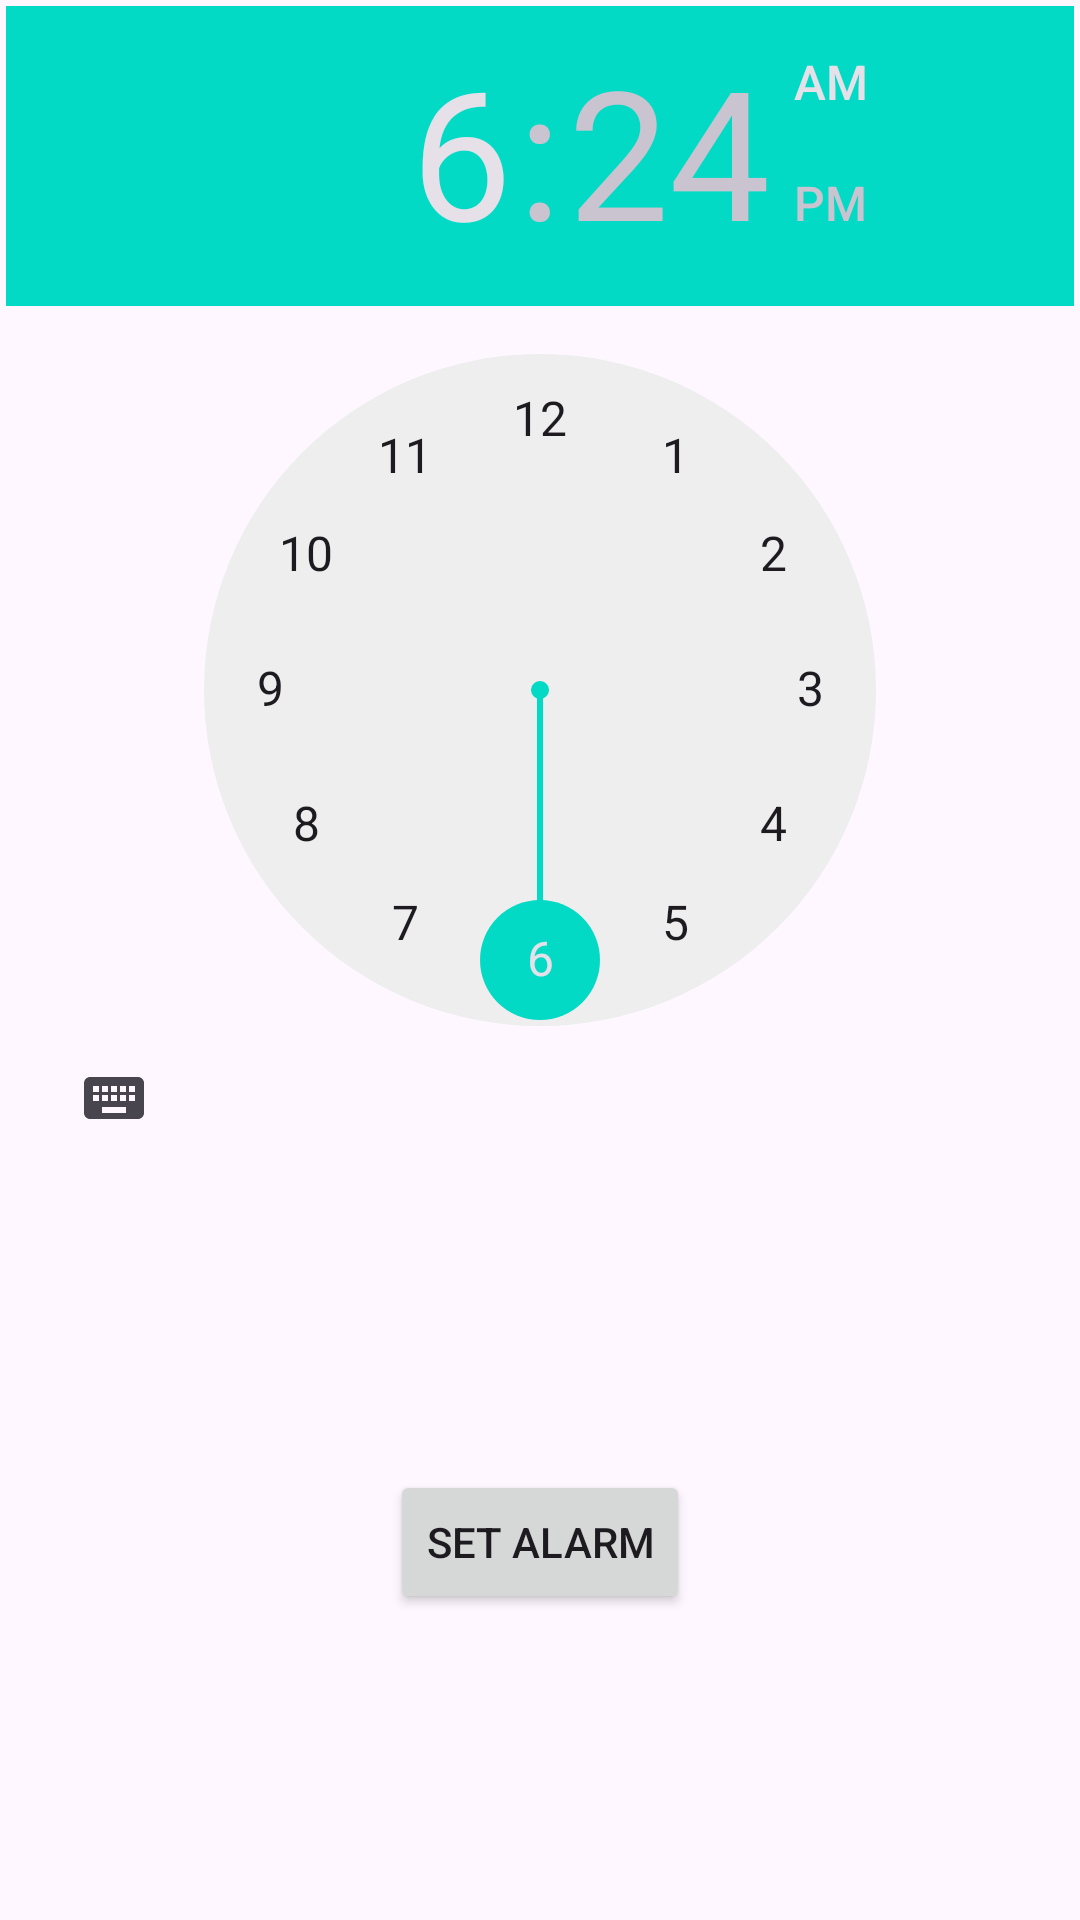

Layout XML and referenced resources for this Android screen:
<!-- AndroidManifest.xml: application theme Theme.TaskAlert -->
<!-- res/layout/activity_update_alarm.xml -->
<?xml version="1.0" encoding="utf-8"?>
<androidx.constraintlayout.widget.ConstraintLayout xmlns:android="http://schemas.android.com/apk/res/android"
    xmlns:app="http://schemas.android.com/apk/res-auto"
    xmlns:tools="http://schemas.android.com/tools"
    android:layout_width="match_parent"
    android:layout_height="match_parent"
    android:padding="2dp"
    tools:context=".MainActivity">

    <TimePicker
        android:id="@+id/timePicker"
        android:layout_width="match_parent"
        android:layout_height="wrap_content"
        android:layout_centerHorizontal="true"
        app:layout_constraintEnd_toEndOf="parent"
        app:layout_constraintStart_toStartOf="parent"
        app:layout_constraintTop_toTopOf="parent" />
    


    <Button
        android:id="@+id/buttonAlarm"
        android:layout_width="wrap_content"
        android:layout_height="wrap_content"
        android:layout_below="@id/timePicker"
        android:layout_centerInParent="true"
        android:text="Set Alarm"
        app:layout_constraintBottom_toBottomOf="parent"
        app:layout_constraintEnd_toEndOf="parent"
        app:layout_constraintStart_toStartOf="parent"
        app:layout_constraintTop_toBottomOf="@+id/timePicker" />
</androidx.constraintlayout.widget.ConstraintLayout>
<!-- resources referenced by this layout -->
<resources>
  <style name="Theme.TaskAlert" parent="Base.Theme.TaskAlert" />
  <style name="Base.Theme.TaskAlert" parent="Theme.Material3.DayNight.NoActionBar">
          
          <item name="android:forceDarkAllowed" tools:targetApi="q">false</item>
          <item name="colorPrimary">@color/purple_500</item>
          <item name="colorPrimaryVariant">@color/purple_700</item>
          <item name="colorOnPrimary">@color/white</item>
          
          <item name="colorSecondary">@color/teal_200</item>
          <item name="colorSecondaryVariant">@color/teal_700</item>
          <item name="colorOnSecondary">@color/black</item>
          
          <item name="android:statusBarColor" tools:targetApi="l">?attr/colorPrimaryVariant</item>
          
      </style>
  <!-- not gathered from this repository: default colours our renderer supplied (Android Studio template values) -->
  <color name="purple_500">#FF6200EE</color>
  <color name="purple_700">#FF3700B3</color>
  <color name="teal_200">#FF03DAC5</color>
  <color name="teal_700">#FF018786</color>
  <color name="black">#FF000000</color>
  <color name="white">#FFFFFFFF</color>
</resources>
